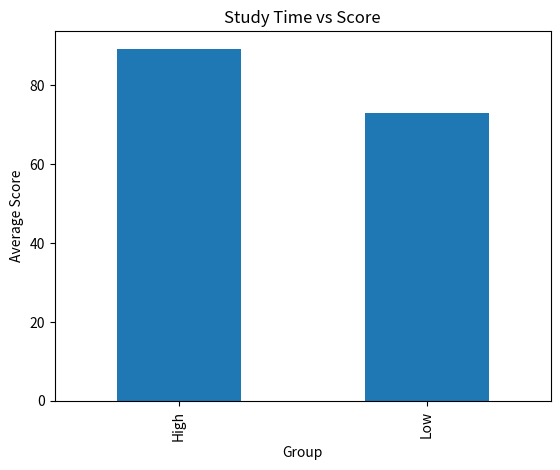
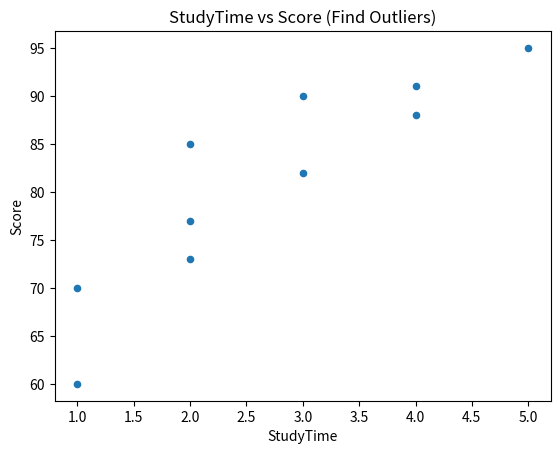

The matplotlib source for these figures, in order:
import pandas as pd

data = {
    "Name": ["A","B","C","D","E","F","G","H","I","J"],
    "Age": [22, 25, 19, 35, 28, 40, 30, 21, 23, 27],
    "Score": [85, 90, 70, 88, 95, 60, 77, 82, 91, 73],
    "StudyTime": [2, 3, 1, 4, 5, 1, 2, 3, 4, 2]
}

df = pd.DataFrame(data)
df

print(df.head())
print("평균 점수:", df["Score"].mean())

df["Group"] = "Low"
df.loc[df["StudyTime"] >= 3, "Group"] = "High"

print(df)

group_score = df.groupby("Group")["Score"].mean()
print(group_score)

import matplotlib.pyplot as plt

group_score.plot(kind='bar')
plt.title("Study Time vs Score")
plt.xlabel("Group")
plt.ylabel("Average Score")
plt.show()

df.plot(kind='scatter', x='StudyTime', y='Score')

plt.xlabel("StudyTime")
plt.ylabel("Score")
plt.title("StudyTime vs Score (Find Outliers)")
plt.show()
